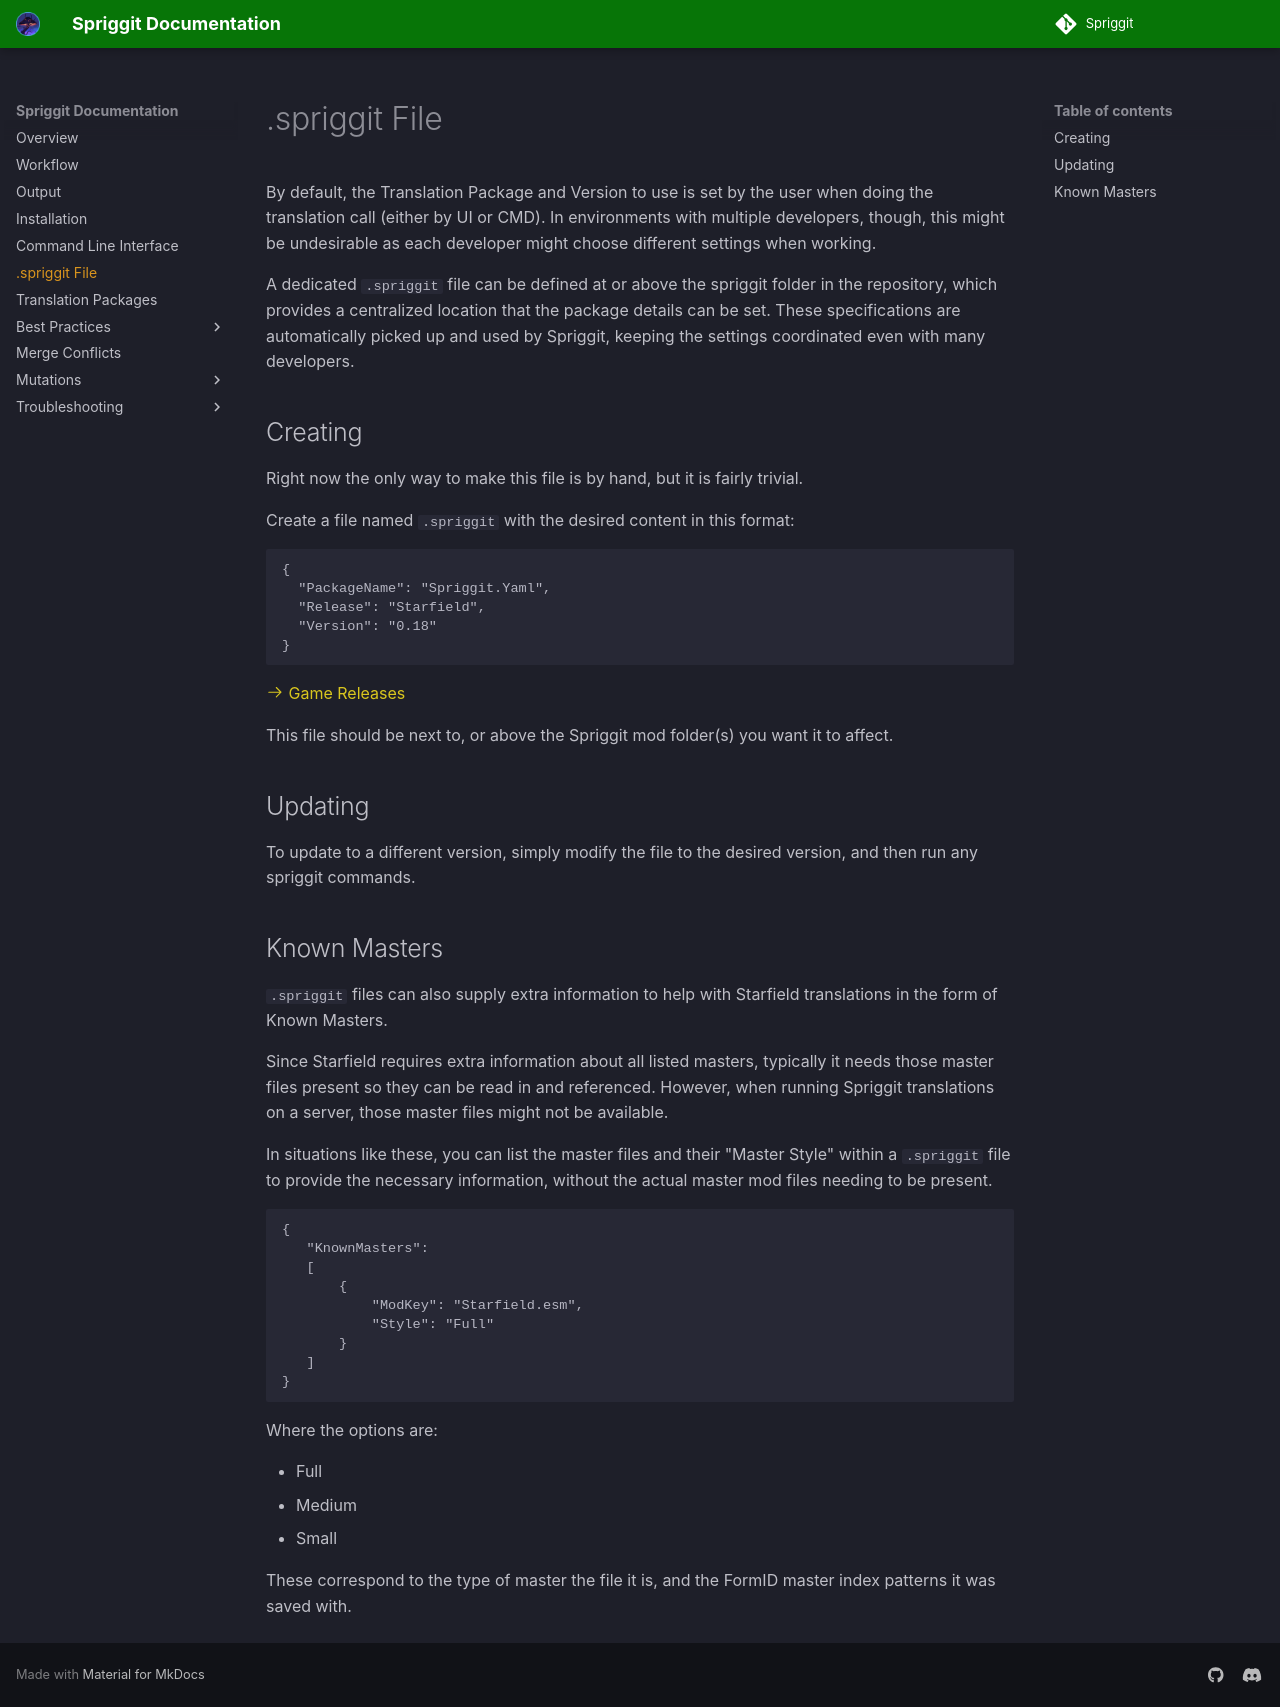

repository: Mutagen-Modding/Spriggit · page: spriggit-file/index.html · generator: mkdocs

# .spriggit File

By default, the Translation Package and Version to use is set by the user when doing the translation call (either by UI or CMD).   In environments with multiple developers, though, this might be undesirable as each developer might choose different settings when working.

A dedicated `.spriggit` file can be defined at or above the spriggit folder in the repository, which provides a centralized location that the package details can be set.  These specifications are automatically picked up and used by Spriggit, keeping the settings coordinated even with many developers.

## Creating
Right now the only way to make this file is by hand, but it is fairly trivial.

Create a file named `.spriggit` with the desired content in this format:
```
{
  "PackageName": "Spriggit.Yaml",
  "Release": "Starfield",
  "Version": "0.18"
}
```

[:octicons-arrow-right-24: Game Releases](https://github.com/Mutagen-Modding/Mutagen/blob/dev/Mutagen.Bethesda.Kernel/GameRelease.cs)

This file should be next to, or above the Spriggit mod folder(s) you want it to affect.

## Updating
To update to a different version, simply modify the file to the desired version, and then run any spriggit commands.

## Known Masters
`.spriggit` files can also supply extra information to help with Starfield translations in the form of Known Masters.

Since Starfield requires extra information about all listed masters, typically it needs those master files present so they can be read in and referenced.   However, when running Spriggit translations on a server, those master files might not be available.

In situations like these, you can list the master files and their "Master Style" within a `.spriggit` file to provide the necessary information, without the actual master mod files needing to be present.

```
{
   "KnownMasters": 
   [
       {
	       "ModKey": "Starfield.esm",
		   "Style": "Full"
	   }
   ]
}
```

Where the options are:

- Full
- Medium
- Small

These correspond to the type of master the file it is, and the FormID master index patterns it was saved with.
